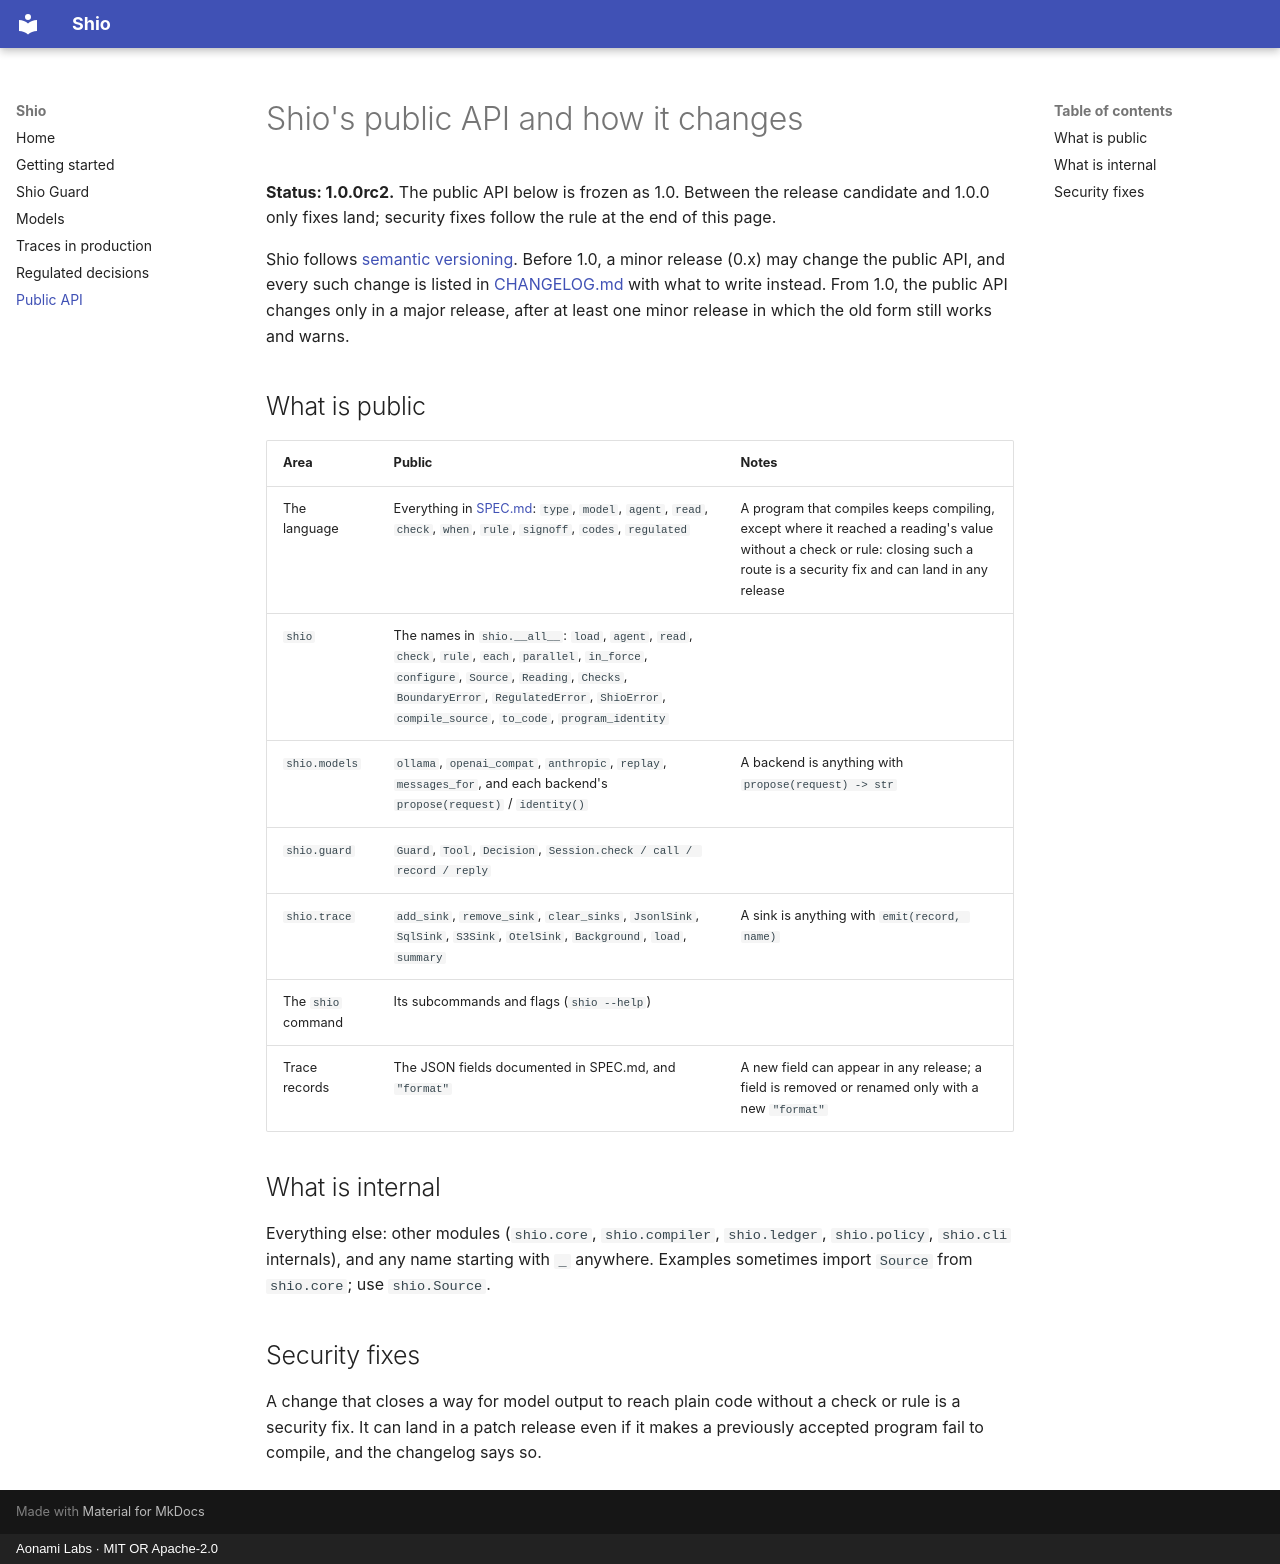

repository: pratikkp24/shio · page: API/index.html · generator: mkdocs · copyright: Aonami Labs · MIT OR Apache-2.0

# Shio's public API and how it changes

**Status: 1.0.0rc2.** The public API below is frozen as 1.0. Between the release candidate and 1.0.0 only fixes land;
security fixes follow the rule at the end of this page.

Shio follows [semantic versioning](https://semver.org). Before 1.0, a minor release (0.x) may change the public API,
and every such change is listed in [CHANGELOG.md](https://github.com/pratikkp24/shio/blob/main/CHANGELOG.md) with what to write instead. From 1.0, the public
API changes only in a major release, after at least one minor release in which the old form still works and warns.

## What is public

| Area | Public | Notes |
|---|---|---|
| The language | Everything in [SPEC.md](https://github.com/pratikkp24/shio/blob/main/SPEC.md): `type`, `model`, `agent`, `read`, `check`, `when`, `rule`, `signoff`, `codes`, `regulated` | A program that compiles keeps compiling, except where it reached a reading's value without a check or rule: closing such a route is a security fix and can land in any release |
| `shio` | The names in `shio.__all__`: `load`, `agent`, `read`, `check`, `rule`, `each`, `parallel`, `in_force`, `configure`, `Source`, `Reading`, `Checks`, `BoundaryError`, `RegulatedError`, `ShioError`, `compile_source`, `to_code`, `program_identity` | |
| `shio.models` | `ollama`, `openai_compat`, `anthropic`, `replay`, `messages_for`, and each backend's `propose(request)` / `identity()` | A backend is anything with `propose(request) -> str` |
| `shio.guard` | `Guard`, `Tool`, `Decision`, `Session.check / call / record / reply` | |
| `shio.trace` | `add_sink`, `remove_sink`, `clear_sinks`, `JsonlSink`, `SqlSink`, `S3Sink`, `OtelSink`, `Background`, `load`, `summary` | A sink is anything with `emit(record, name)` |
| The `shio` command | Its subcommands and flags (`shio --help`) | |
| Trace records | The JSON fields documented in SPEC.md, and `"format"` | A new field can appear in any release; a field is removed or renamed only with a new `"format"` |

## What is internal

Everything else: other modules (`shio.core`, `shio.compiler`, `shio.ledger`, `shio.policy`, `shio.cli` internals), and
any name starting with `_` anywhere. Examples sometimes import `Source` from `shio.core`; use `shio.Source`.

## Security fixes

A change that closes a way for model output to reach plain code without a check or rule is a security fix. It can
land in a patch release even if it makes a previously accepted program fail to compile, and the changelog says so.
